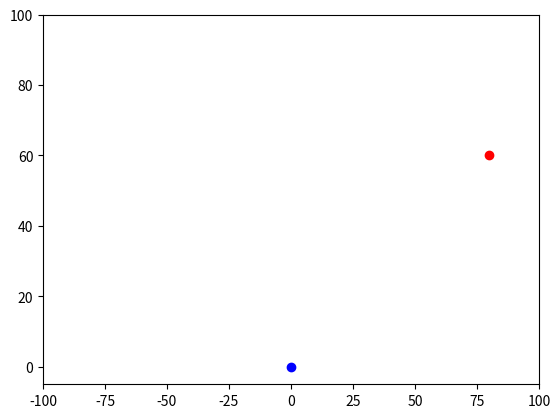

Write the Python code that produced this figure.
import numpy
import scipy
import matplotlib.pyplot as plt
import matplotlib.animation as animation

pos = (0,0)
goal = (80,60)

c = 0.05
k = 700

# m(t)a(t) = F + m'(t)u(t)
# F = m(t)g - c ||v(t)||v(t)

# t för tid
# v för hastighet
# c för luftmotståndskonstant
# k för hastighet för bränslepartiklar
positions = []
prev_t = 0
def f(t, v, c, k): #vår a(t)
    m = 8 - 0.4 * t if t <= 10 else 4   # massa
    mprim = -0.4 if t <= 10 else 0      # takten med vilken massan ändras
    g = (0, -9.8)                       # graviationskonstanten
    
    global pos
    global prev_t
    global positions
    pos = (pos[0] + v[0] * (t - prev_t), pos[1] + v[1] * (t - prev_t))
    prev_t = t
    print(f'({round(pos[0])},{round(pos[1])})')
    positions.append(pos)

    v1, v2 = v
    g1, g2 = g
    
    #F = m * g - c * numpy.abs(v) * v
    F1, F2 = (m * g1 - c * numpy.abs(v1) * v1, m * g2 - c * numpy.abs(v2) * v2)
    
    #naiv lösning
    # theta = -(numpy.pi / 2) if pos[1] < 20 else numpy.arctan2( goal[1] - pos[1], goal[0] - pos[0] ) + numpy.pi

    theta = -(numpy.pi / 2) if pos[1] < 20 else numpy.arctan2( goal[1] - pos[1], goal[0] - pos[0] ) + numpy.pi

    u1, u2 = (k * numpy.cos(theta), k * numpy.sin(theta))

    return ((F1 + mprim * u1) / m, (F2 + mprim * u2) / m)

t0 = 0.0 # starttid
t1 = 30.0 # sluttid
tspan = (t0, t1)
h = 0.01
t_range = numpy.arange(t0,t1,h)
v_0 = (0,0)

y = [v_0]
for i, t in enumerate(t_range[:-1]):
    K1 = f(t, y[i], c , k)
    K11, K12 = K1

    K2 = f(t_range[i+1], (y[i][0] + h * K11, y[i][1] + h * K12), c , k)
    K21, K22 = K2

    y.append((y[i][0] + (h/2) * (K11 + K21), y[i][1] + (h/2) * (K12 + K22)))

rk_positions = [(0,0)]
for dx, dy in y:
    rk_positions.append((rk_positions[-1][0] + dx * h,rk_positions[-1][1] + dy * h))
    

# sol = scipy.integrate.solve_ivp(f,tspan, v_0, method="RK45", args=(c,k), max_step = 0.05)
# print(sol)
# print(sol.y)


fig, axes = plt.subplots()
scat = axes.plot(0, 0, "bo")
goal = axes.plot(goal[0], goal[1], "ro")

axes.set(xlim=[-100, 100], ylim=[-5, 100])
def update(frame):
    scat[0].set_data(positions[frame * 5])

    # scat[0].set_data(rk_positions[frame * 5])

    return scat

ani = animation.FuncAnimation(fig = fig, func = update, interval = 1)

# axes.plot(t_range,y)
# axes.plot(rk_positions)
plt.show()